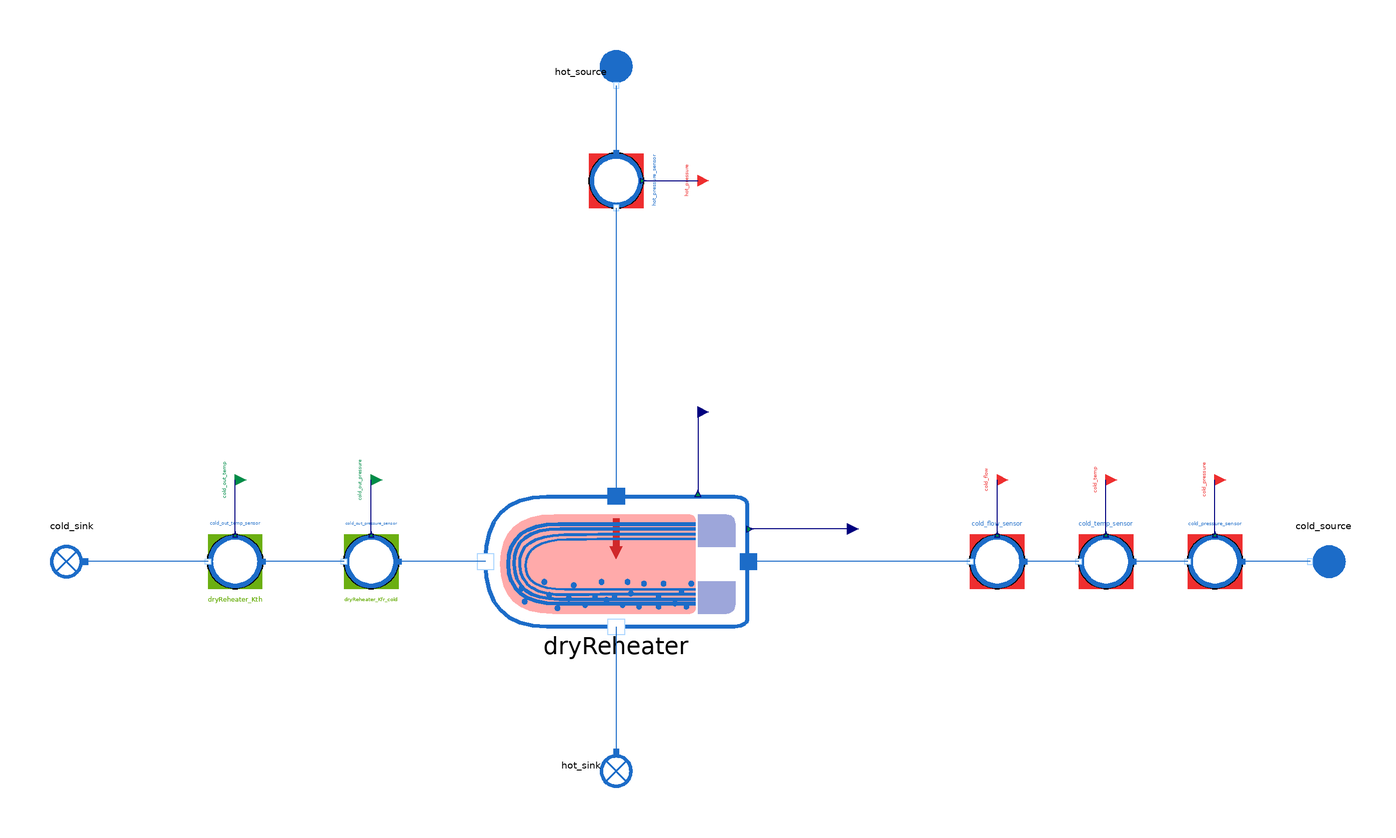

Above is the diagram view of the following Modelica model: its components placed by their Placement annotations and its connect equations drawn as lines.

model DryReheater_reverse
  "MML4 isolated DryReheater reverse test"
  extends MetroscopeModelingLibrary.Utilities.Icons.Tests.WaterSteamTestIcon;

  // MML4 interfaces declare quantities; isolated component at illustrative starts.
  MetroscopeModelingLibrary.WaterSteam.HeatExchangers.DryReheater dryReheater(
    S=100,
    faulty=false,
    Q_cold_0=500,
    Q_hot_0=36.377474315018,
    P_cold_in_0=5000000,
    P_cold_out_0=4950000,
    P_hot_in_0=1100000,
    P_hot_out_0=1100000,
    T_cold_in_0=323.15,
    T_cold_out_0=353.15,
    T_hot_in_0=457.21967567795,
    T_hot_out_0=457.21967567795,
    h_cold_in_0=213633.99300068,
    h_cold_out_0=338685.36290579,
    h_hot_in_0=2500000,
    h_hot_out_0=781197.74311148)
    annotation (Placement(transformation(extent={{48,-24},{-48,24}}, rotation=0, origin={0,0})));
  MetroscopeModelingLibrary.WaterSteam.BoundaryConditions.Source cold_source(
    P_0=5000000,
    Q_0=500,
    h_0=213633.99300068,
    T_0=323.15)
    annotation (Placement(transformation(extent={{-10,-10},{10,10}}, rotation=180, origin={260,0})));
  MetroscopeModelingLibrary.SensorsControl.WaterSteam.PressureSensor cold_pressure_sensor(
    sensor_function="BC",
    causality="",
    show_causality=true,
    P_start=50,
    signal_unit="barA",
    display_unit="barA",
    P_0=5000000,
    Q_0=500,
    h_0=213633.99300068)
    annotation (Placement(transformation(extent={{10,-10},{-10,10}}, rotation=0, origin={220,0})));
  MetroscopeModelingLibrary.Utilities.Interfaces.BoundaryCondition cold_pressure
    annotation (Placement(transformation(extent={{-4,-4},{4,4}}, rotation=0, origin={220,30}), iconTransformation(extent={{-140,220},{-100,260}})));
  MetroscopeModelingLibrary.SensorsControl.WaterSteam.TemperatureSensor cold_temp_sensor(
    sensor_function="BC",
    causality="",
    show_causality=true,
    T_start=50,
    signal_unit="degC",
    display_unit="degC",
    P_0=5000000,
    Q_0=500,
    h_0=213633.99300068,
    T_0=323.15)
    annotation (Placement(transformation(extent={{10,-10},{-10,10}}, rotation=0, origin={180,0})));
  MetroscopeModelingLibrary.Utilities.Interfaces.BoundaryCondition cold_temp
    annotation (Placement(transformation(extent={{-4,-4},{4,4}}, rotation=0, origin={180,30}), iconTransformation(extent={{-140,175},{-100,215}})));
  MetroscopeModelingLibrary.SensorsControl.WaterSteam.FlowSensor cold_flow_sensor(
    sensor_function="BC",
    causality="",
    show_causality=true,
    Q_start=500,
    signal_unit="kg/s",
    display_unit="kg/s",
    P_0=5000000,
    Q_0=500,
    h_0=213633.99300068)
    annotation (Placement(transformation(extent={{10,-10},{-10,10}}, rotation=0, origin={140,0})));
  MetroscopeModelingLibrary.Utilities.Interfaces.BoundaryCondition cold_flow
    annotation (Placement(transformation(extent={{-4,-4},{4,4}}, rotation=0, origin={140,30}), iconTransformation(extent={{-140,130},{-100,170}})));
  MetroscopeModelingLibrary.SensorsControl.WaterSteam.PressureSensor cold_out_pressure_sensor(
    sensor_function="Calibration",
    causality="dryReheater_Kfr_cold",
    show_causality=true,
    P_start=49.5,
    signal_unit="barA",
    display_unit="barA",
    P_0=4950000,
    Q_0=500,
    h_0=338685.36290579)
    annotation (Placement(transformation(extent={{10,-10},{-10,10}}, rotation=0, origin={-90,0})));
  MetroscopeModelingLibrary.Utilities.Interfaces.CalibrationInput cold_out_pressure
    annotation (Placement(transformation(extent={{-4,-4},{4,4}}, rotation=0, origin={-90,30}), iconTransformation(extent={{-140,85},{-100,125}})));
  MetroscopeModelingLibrary.SensorsControl.WaterSteam.TemperatureSensor cold_out_temp_sensor(
    sensor_function="Calibration",
    causality="dryReheater_Kth",
    show_causality=true,
    T_start=80,
    signal_unit="degC",
    display_unit="degC",
    P_0=4950000,
    Q_0=500,
    h_0=338685.36290579,
    T_0=353.15)
    annotation (Placement(transformation(extent={{10,-10},{-10,10}}, rotation=0, origin={-140,0})));
  MetroscopeModelingLibrary.Utilities.Interfaces.CalibrationInput cold_out_temp
    annotation (Placement(transformation(extent={{-4,-4},{4,4}}, rotation=0, origin={-140,30}), iconTransformation(extent={{-140,40},{-100,80}})));
  MetroscopeModelingLibrary.WaterSteam.BoundaryConditions.Sink cold_sink
    annotation (Placement(transformation(extent={{-10,-10},{10,10}}, rotation=180, origin={-200,0})));
  MetroscopeModelingLibrary.WaterSteam.BoundaryConditions.Source hot_source(
    P_0=1100000,
    Q_0=36.377474315018,
    h_0=2500000,
    T_0=457.21967567795)
    annotation (Placement(transformation(extent={{-10,-10},{10,10}}, rotation=270, origin={0,180})));
  MetroscopeModelingLibrary.SensorsControl.WaterSteam.PressureSensor hot_pressure_sensor(
    sensor_function="BC",
    causality="",
    show_causality=true,
    P_start=11,
    signal_unit="barA",
    display_unit="barA",
    P_0=1100000,
    Q_0=36.377474315018,
    h_0=2500000)
    annotation (Placement(transformation(extent={{-10,-10},{10,10}}, rotation=270, origin={0,140})));
  MetroscopeModelingLibrary.Utilities.Interfaces.BoundaryCondition hot_pressure
    annotation (Placement(transformation(extent={{-4,-4},{4,4}}, rotation=0, origin={30,140}), iconTransformation(extent={{-140,-5},{-100,35}})));
  MetroscopeModelingLibrary.WaterSteam.BoundaryConditions.Sink hot_sink
    annotation (Placement(transformation(extent={{-10,-10},{10,10}}, rotation=270, origin={0,-75})));
  input MetroscopeModelingLibrary.Utilities.Units.SpecificEnthalpy hot_enthalpy(start=2500000);
  MetroscopeModelingLibrary.Utilities.Interfaces.GenericReal dryReheater_Kth(
    start=5279.2311429933)
    annotation (Placement(transformation(extent={{-4,-4},{4,4}}, rotation=0, origin={30,55}), iconTransformation(extent={{-70,-290},{-50,-270}})));
  MetroscopeModelingLibrary.Utilities.Interfaces.GenericReal dryReheater_Kfr_cold(
    start=198.0334644623)
    annotation (Placement(transformation(extent={{-4,-4},{4,4}}, rotation=0, origin={85,12}), iconTransformation(extent={{-30,-290},{-10,-270}})));

equation
  hot_source.h_out = hot_enthalpy;

  connect(cold_pressure_sensor.P_sensor, cold_pressure)
    annotation (Line(points={{220,10},{220,30}}, color={0,0,127}));
  connect(cold_temp_sensor.T_sensor, cold_temp)
    annotation (Line(points={{180,10},{180,30}}, color={0,0,127}));
  connect(cold_flow_sensor.Q_sensor, cold_flow)
    annotation (Line(points={{140,10},{140,30}}, color={0,0,127}));
  connect(cold_out_pressure_sensor.P_sensor, cold_out_pressure)
    annotation (Line(points={{-90,10},{-90,30}}, color={0,0,127}));
  connect(cold_out_temp_sensor.T_sensor, cold_out_temp)
    annotation (Line(points={{-140,10},{-140,30}}, color={0,0,127}));
  connect(cold_source.C_out, cold_pressure_sensor.C_in)
    annotation (Line(points={{255,0},{230,0}}, color={28,108,200}));
  connect(cold_pressure_sensor.C_out, cold_temp_sensor.C_in)
    annotation (Line(points={{210,0},{190,0}}, color={28,108,200}));
  connect(cold_temp_sensor.C_out, cold_flow_sensor.C_in)
    annotation (Line(points={{170,0},{150,0}}, color={28,108,200}));
  connect(cold_flow_sensor.C_out, dryReheater.C_cold_in)
    annotation (Line(points={{130,0},{48.6,0}}, color={28,108,200}));
  connect(dryReheater.C_cold_out, cold_out_pressure_sensor.C_in)
    annotation (Line(points={{-48,0},{-80,0}}, color={28,108,200}));
  connect(cold_out_pressure_sensor.C_out, cold_out_temp_sensor.C_in)
    annotation (Line(points={{-100,0},{-130,0}}, color={28,108,200}));
  connect(cold_out_temp_sensor.C_out, cold_sink.C_in)
    annotation (Line(points={{-150,0},{-195,-0}}, color={28,108,200}));
  connect(hot_pressure_sensor.P_sensor, hot_pressure)
    annotation (Line(points={{10,140},{30,140}}, color={0,0,127}));
  connect(hot_source.C_out, hot_pressure_sensor.C_in)
    annotation (Line(points={{-0,175},{0,150}}, color={28,108,200}));
  connect(hot_pressure_sensor.C_out, dryReheater.C_hot_in)
    annotation (Line(points={{-0,130},{0,24}}, color={28,108,200}));
  connect(dryReheater.C_hot_out, hot_sink.C_in)
    annotation (Line(points={{0,-24},{0,-70}}, color={28,108,200}));
  connect(dryReheater_Kth, dryReheater.Kth)
    annotation (Line(points={{30,55},{30,25.2}}, color={0,0,127}));
  connect(dryReheater_Kfr_cold, dryReheater.Kfr_cold)
    annotation (Line(points={{85,12},{49.2,12}}, color={0,0,127}));
  annotation (
    experiment(StopTime=1, Tolerance=1e-6),

    Diagram(coordinateSystem(preserveAspectRatio=false, extent={{-300,-180},{300,240}})),
    Documentation(info="<html><p>MML4 isolated component suite, 2026-10-20. Target local fix-bug-reheater HEAD 126f351e652e73df0eab808bbb7b29f9cb5e556f plus existing workspace changes, MSL 4.0.0. Approved graphical patterns: AirCompressor, MetroscopiaCCGT and MetroscopiaNPP. Native or approved icon dimensions retained.</p><p>Operating points and characteristic values are illustrative engineering sizing, not calibrated plant data. External inputs use existing sensor starts; ordinary enthalpy/fault inputs retain typed declarations and equations. Faults are constant. One Check Model and at most one simulation attempt; see the accompanying report for actual outcomes. No failed-model correction or rerun.</p></html>"));
end DryReheater_reverse;